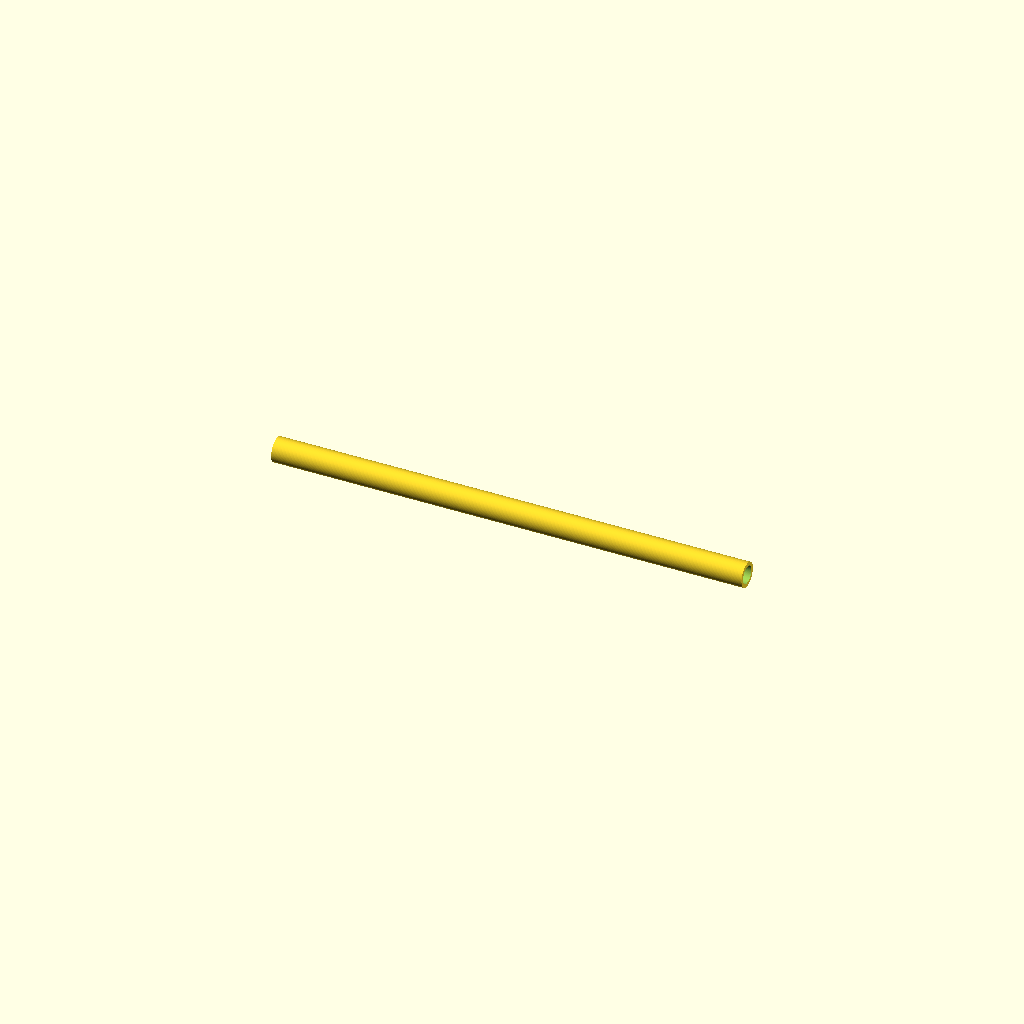
Cell 1: rendered with the file's own defaults.
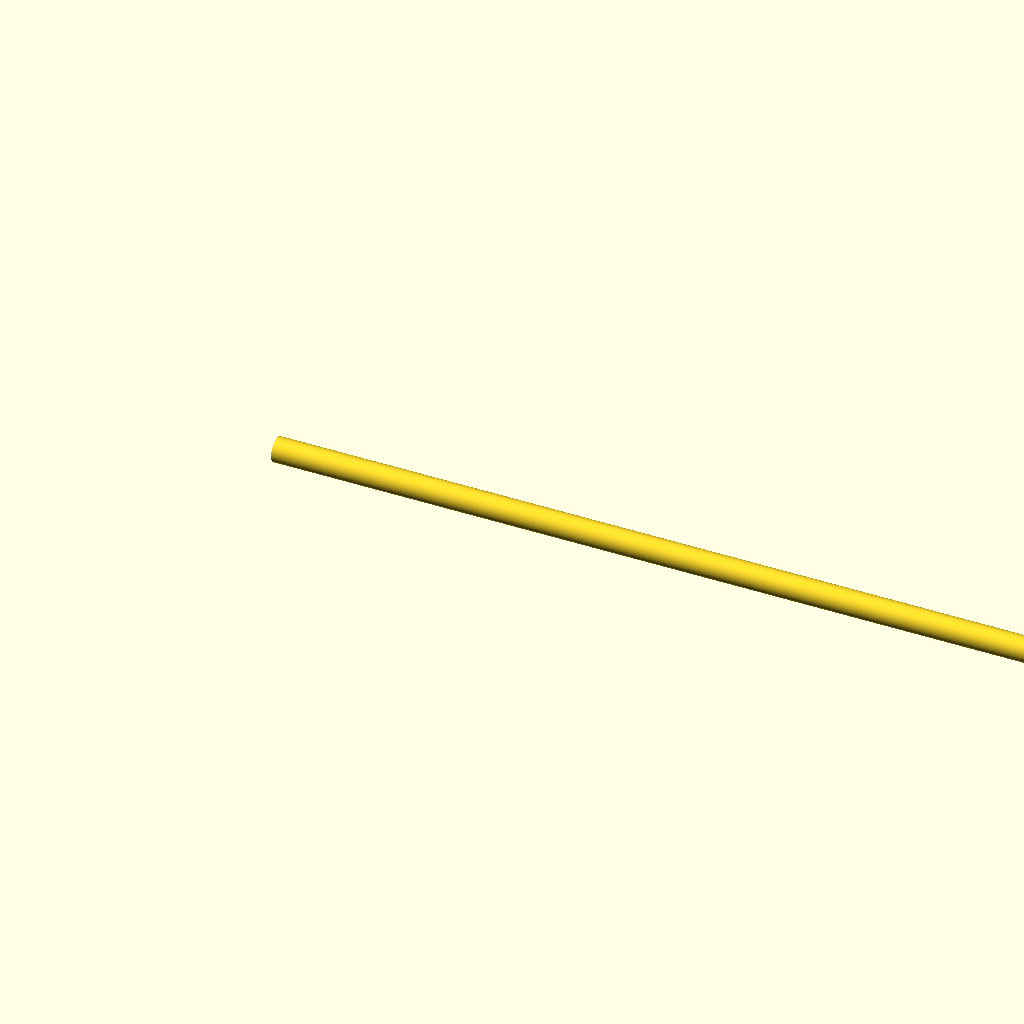
Cell 2: fired_length = 35.572 (everything else at default).
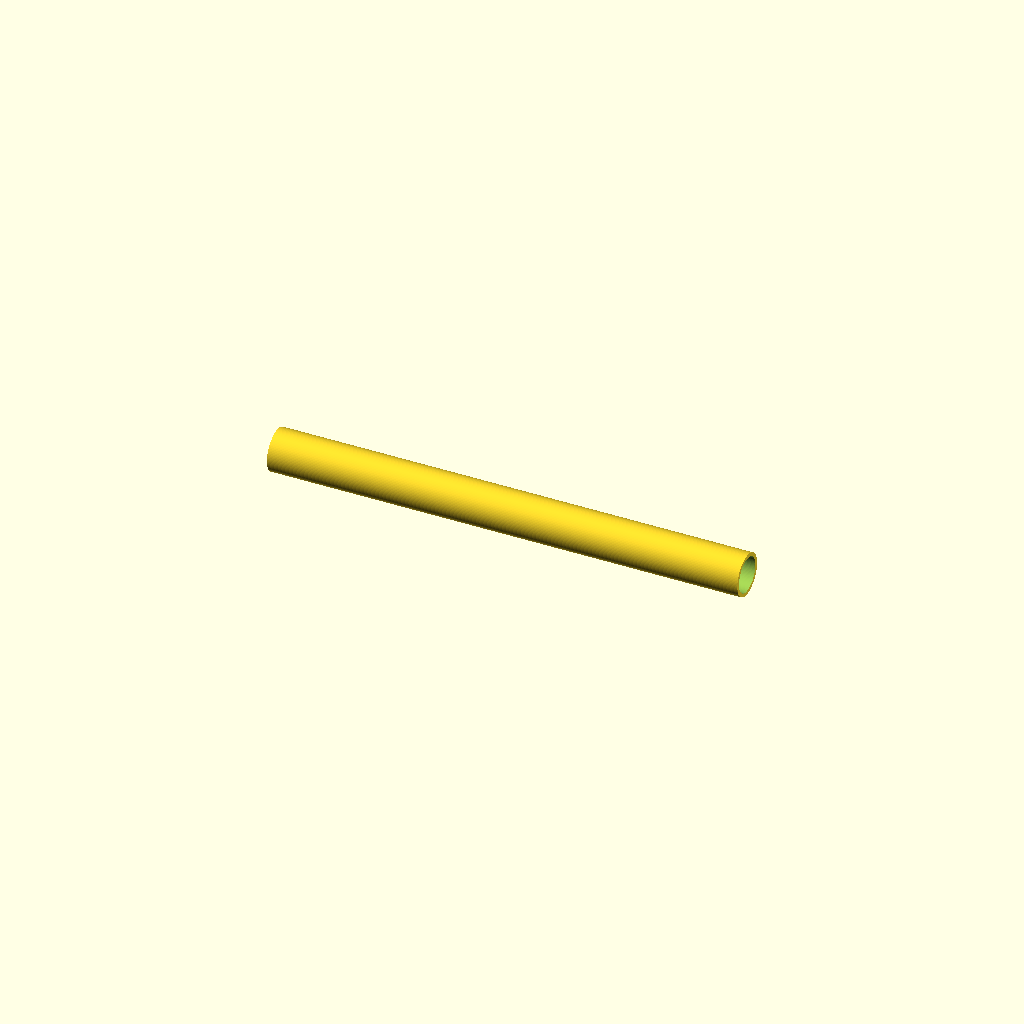
Cell 3 — fired_bore set to 1.338, the other parameters unchanged.
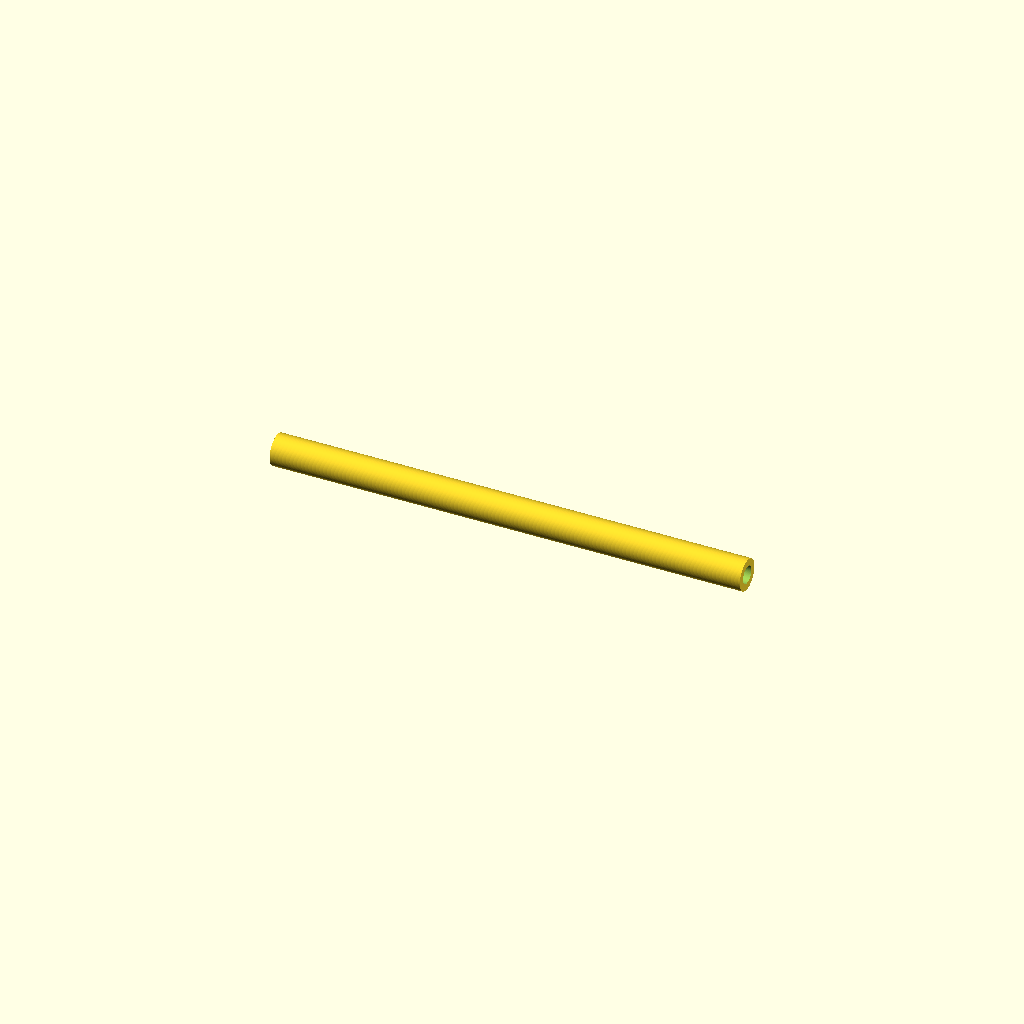
Cell 4: the same model with fired_wall = 0.26.
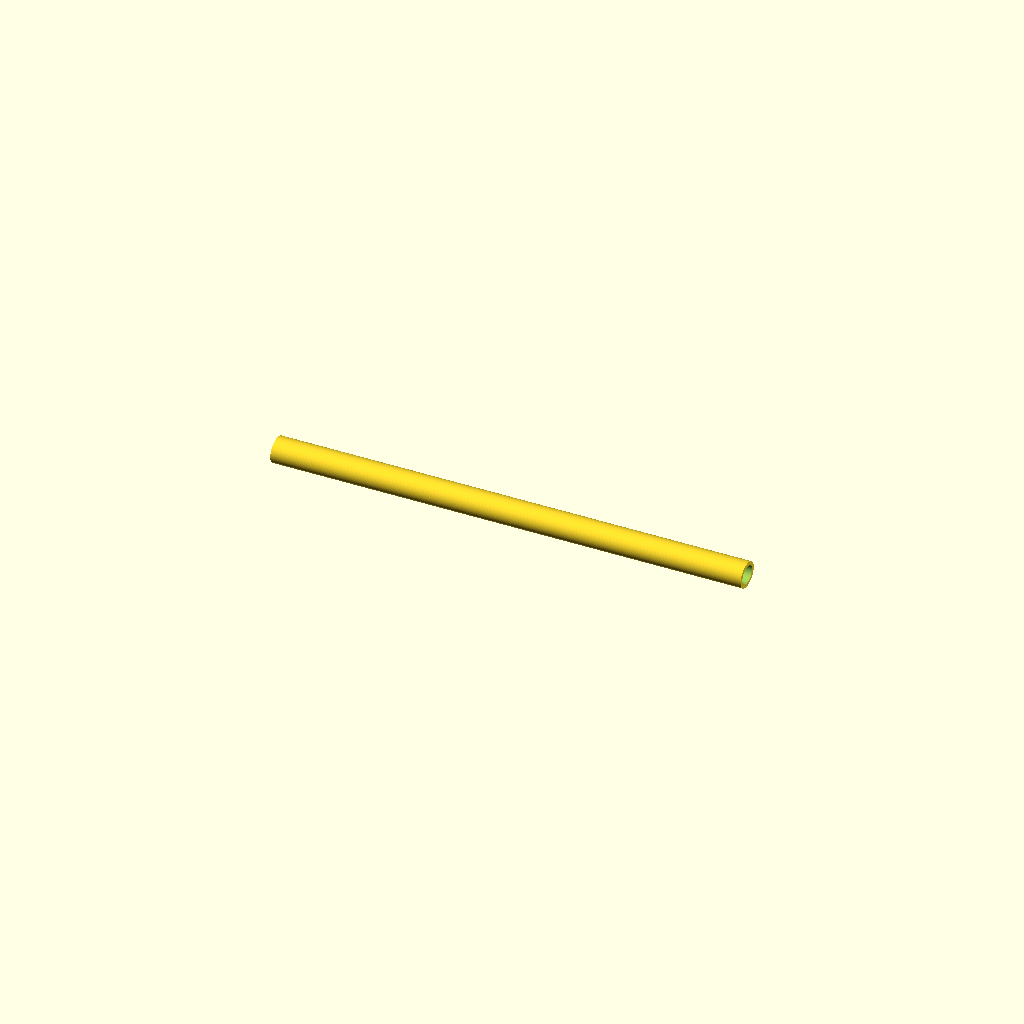
Cell 5 — shrink_y set to 0.24, the other parameters unchanged.
All cells are drawn from one camera (rotation 55°, 0°, 25°, orthographic, colour scheme Cornfield), so only the parameter changes between them.
The OpenSCAD source (cad/slip_cast_transverse_flute_body.scad):
// Slip-cast transverse flute body concept model.
// Units: inches. Convert to mm in slicer/CAD if needed.
// This is a geometry starter, not a final mold with draft analysis.

instrument_id = "SCF-G4-01";
fired_length = 17.786;
fired_bore = 0.669;
fired_wall = 0.130;
shrink_x = 0.12;
shrink_y = 0.12;
shrink_z = 0.12;

master_length = fired_length / (1 - shrink_x);
master_bore_y = fired_bore / (1 - shrink_y);
master_bore_z = fired_bore / (1 - shrink_z);
master_od_y = (fired_bore + 2*fired_wall) / (1 - shrink_y);
master_od_z = (fired_bore + 2*fired_wall) / (1 - shrink_z);

inch = 25.4;

module flute_outer() {
  scale([1, master_od_y/master_od_z, 1])
    rotate([0,90,0])
      cylinder(h=master_length*inch, d=master_od_z*inch, $fn=96);
}

module flute_bore() {
  scale([1, master_bore_y/master_bore_z, 1])
    translate([-0.01*inch,0,0])
      rotate([0,90,0])
        cylinder(h=(master_length+0.02)*inch, d=master_bore_z*inch, $fn=96);
}

difference() {
  flute_outer();
  flute_bore();
}
Parameter table extracted from the source (name, type, default, range or options):
instrument_id: string, default "SCF-G4-01"
fired_length: number, default 17.786
fired_bore: number, default 0.669
fired_wall: number, default 0.13
shrink_x: number, default 0.12
shrink_y: number, default 0.12
shrink_z: number, default 0.12
inch: number, default 25.4
